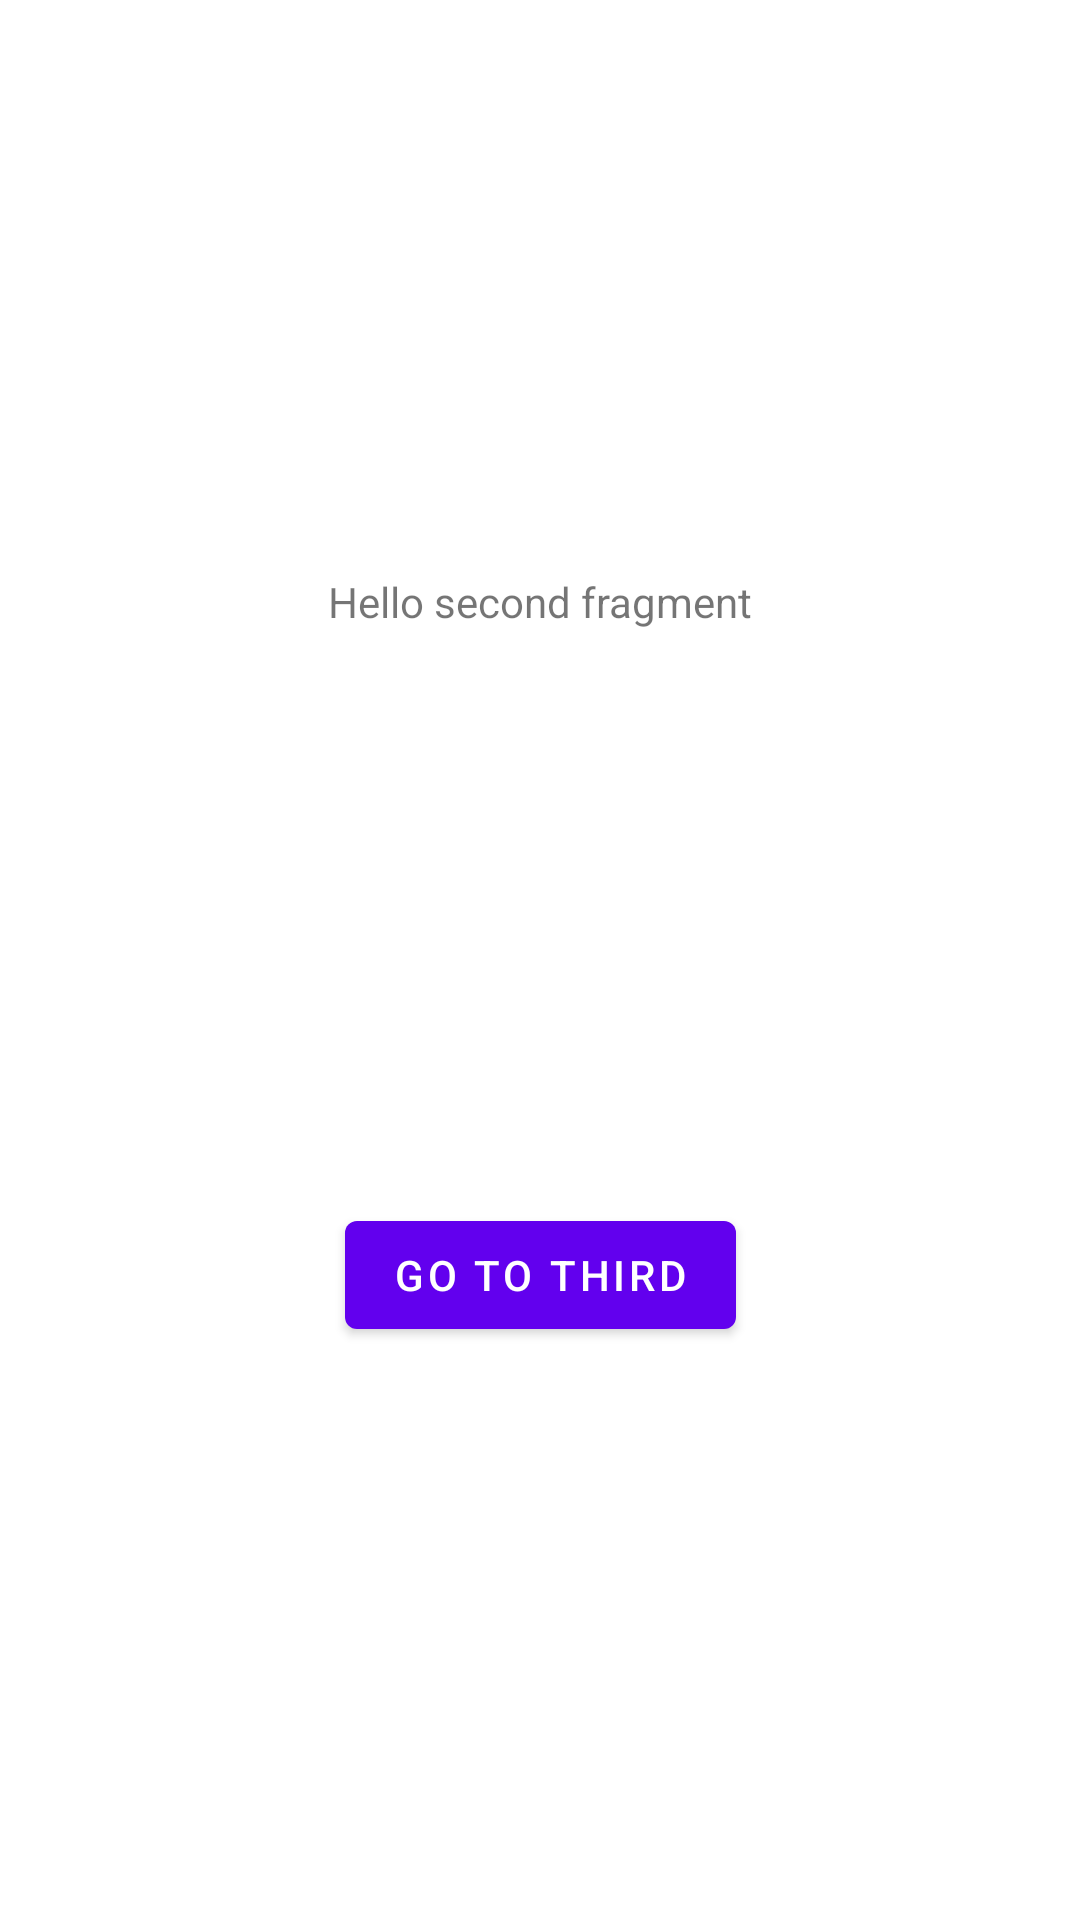

Layout XML and referenced resources for this Android screen:
<!-- AndroidManifest.xml: application theme Theme.PAM5 -->
<!-- res/layout/fragment_second.xml -->
<?xml version="1.0" encoding="utf-8"?>
<androidx.constraintlayout.widget.ConstraintLayout xmlns:android="http://schemas.android.com/apk/res/android"
    xmlns:app="http://schemas.android.com/apk/res-auto"
    xmlns:tools="http://schemas.android.com/tools"
    android:layout_width="match_parent"
    android:layout_height="match_parent"
    tools:context=".SecondFragment">

    <TextView
        android:id="@+id/textview_second"
        android:layout_width="wrap_content"
        android:layout_height="wrap_content"
        android:text="@string/hello_second_fragment"
        app:layout_constraintBottom_toTopOf="@id/button_second"
        app:layout_constraintEnd_toEndOf="parent"
        app:layout_constraintStart_toStartOf="parent"
        app:layout_constraintTop_toTopOf="parent" />

    <Button
        android:id="@+id/button_second"
        android:layout_width="wrap_content"
        android:layout_height="wrap_content"
        android:text="@string/second_fragment_button"
        app:layout_constraintBottom_toBottomOf="parent"
        app:layout_constraintEnd_toEndOf="parent"
        app:layout_constraintStart_toStartOf="parent"
        app:layout_constraintTop_toBottomOf="@id/textview_second" />
</androidx.constraintlayout.widget.ConstraintLayout>
<!-- resources referenced by this layout -->
<resources>
  <string name="hello_second_fragment">Hello second fragment</string>
  <string name="second_fragment_button">Go to third</string>
  <style name="Theme.PAM5" parent="Theme.MaterialComponents.DayNight.DarkActionBar">
          
          <item name="colorPrimary">@color/purple_500</item>
          <item name="colorPrimaryVariant">@color/purple_700</item>
          <item name="colorOnPrimary">@color/white</item>
          
          <item name="colorSecondary">@color/teal_200</item>
          <item name="colorSecondaryVariant">@color/teal_700</item>
          <item name="colorOnSecondary">@color/black</item>
          
          <item name="android:statusBarColor" tools:targetApi="l">?attr/colorPrimaryVariant</item>
          
      </style>
  <!-- not gathered from this repository: default colours our renderer supplied (Android Studio template values) -->
  <color name="purple_500">#FF6200EE</color>
  <color name="purple_700">#FF3700B3</color>
  <color name="teal_200">#FF03DAC5</color>
  <color name="teal_700">#FF018786</color>
  <color name="black">#FF000000</color>
  <color name="white">#FFFFFFFF</color>
</resources>
